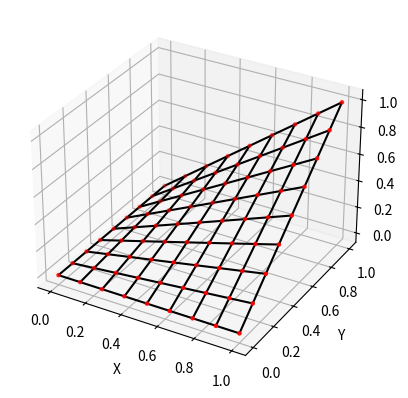
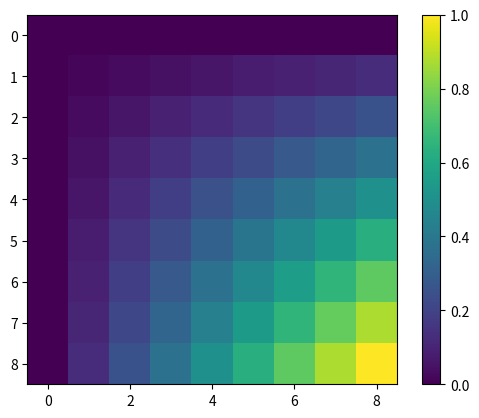

These figures' Python source, in order:
#!/usr/bin/env python3
# -*- coding: utf-8 -*-
"""
Created on Sun Jan 19 15:33:30 2025

[redacted]
"""

import numpy as np
import matplotlib.pyplot as plt
from mpl_toolkits.mplot3d import Axes3D

xmax = 1
xmin = 0
ymax = 1
ymin = 0
Nx = 9 # number of grid points in x direction
Ny = 9  # number of grid points for y direction
h = (xmax-xmin)/(Nx+1)
k = (ymax-ymin)/(Nx+1)
tol = 1e-4
X,Y = np.meshgrid( np.linspace(xmin, xmax, Nx), np.linspace(ymin, ymax, Ny))

# initialization
U = np.zeros((Nx,Ny), float)
U_temp = np.zeros((Nx,Ny), float)
diff = np.zeros((Nx-1,Ny-1), float) # only interior points

# boundary conditions
U[0,:] = 0.0 # left
U[-1,:] = np.linspace(xmin, xmax, Nx) # right
U[:,0] = 0.0 # bottom
U[:,-1] = np.linspace(ymin, ymax, Ny) # top

# print(U)

U_temp = U 

# iteration
for it in range(1000):
    U = U_temp.copy()
    for j in range(1, Ny-1):
        for i in range(1, Nx-1):
            U_temp[i,j] = 0.25*(U[i+1,j]+U[i-1,j]+U[i,j+1]+U[i,j-1])
            
    diff = np.abs(U-U_temp)
    print('max', np.max(diff))
    if np.max(diff)<tol: # if not it runs again
        print(f" iterations {it}")
        break 
    
X,Y = np.meshgrid( np.linspace(xmin, xmax, Nx), np.linspace(ymin, ymax, Ny))
u_ex = X*Y # exact solution
fig = plt.figure(1)
ax = plt.axes(projection='3d')
ax.plot_wireframe(X,Y, U, color='k', label = 'numerical ')
ax.scatter3D(X,Y,u_ex, c='red', marker='.', label = 'analytical')
plt.xlabel('X')
plt.ylabel('Y')
plt.show()
fig = plt.figure(2)
plt.imshow(U)
clb=plt.colorbar()
plt.show()


    
    
